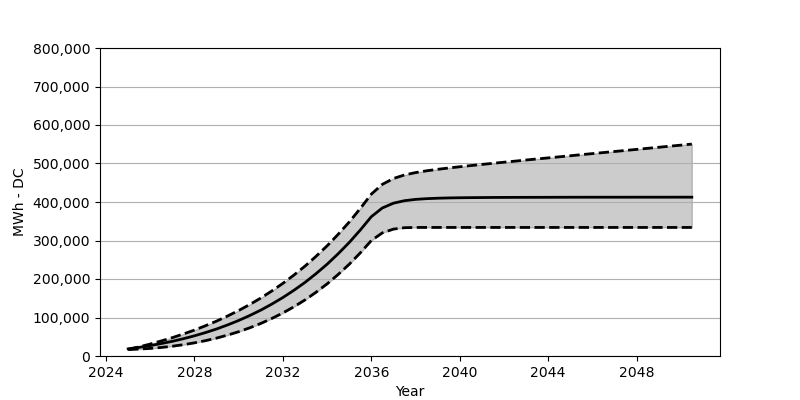

The data file committed next to this chart (first rows):
Date, Low, Base, High
2025-01, 16690, 18566, 17164
2025-07, 17999, 22473, 23793
2026-01, 19731, 27071, 31102
2026-07, 22205, 32266, 39081
2027-01, 25401, 38215, 47709
2027-07, 29370, 44864, 57152
2028-01, 34194, 52410, 67368
2028-07, 39874, 60842, 78604
2029-01, 46534, 70203, 90676
2029-07, 54307, 80707, 103871
2030-01, 63141, 92274, 118180
2030-07, 73161, 105057, 133694
2031-01, 84583, 119190, 150560
2031-07, 97428, 134756, 168889
2032-01, 111799, 151889, 188723
2032-07, 127860, 170662, 210227
2033-01, 145725, 191238, 233586
2033-07, 165528, 213804, 258853
2034-01, 187465, 238462, 286254
2034-07, 211680, 265420, 315912
2035-01, 238380, 294841, 348055
2035-07, 267677, 326901, 382837
2036-01, 299913, 361838, 420505
2036-07, 319860, 384496, 445895
2037-01, 329613, 396929, 461060
2037-07, 333241, 403361, 470255
2038-01, 333932, 406774, 476399
2038-07, 333932, 408670, 481028
2039-01, 333932, 409815, 484904
2039-07, 333932, 410567, 488347
2040-01, 333932, 411031, 491563
2040-07, 333932, 411340, 494594
2041-01, 333932, 411547, 497604
2041-07, 333932, 411804, 500491
2042-01, 333932, 411928, 503336
2042-07, 333932, 412010, 506150
2043-01, 333932, 412072, 509047
2043-07, 333932, 412134, 511810
2044-01, 333932, 412196, 514572
2044-07, 333932, 412279, 517345
2045-01, 333932, 412361, 520119
2045-07, 333932, 412382, 522953
2046-01, 333932, 412413, 525696
2046-07, 333932, 412423, 528427
2047-01, 333932, 412433, 531170
2047-07, 333932, 412454, 533891
2048-01, 333932, 412474, 536654
2048-07, 333932, 412474, 539427
2049-01, 333932, 412495, 542169
2049-07, 333932, 412505, 544952
2050-01, 333932, 412526, 547684
2050-07, 333932, 412536, 550406
